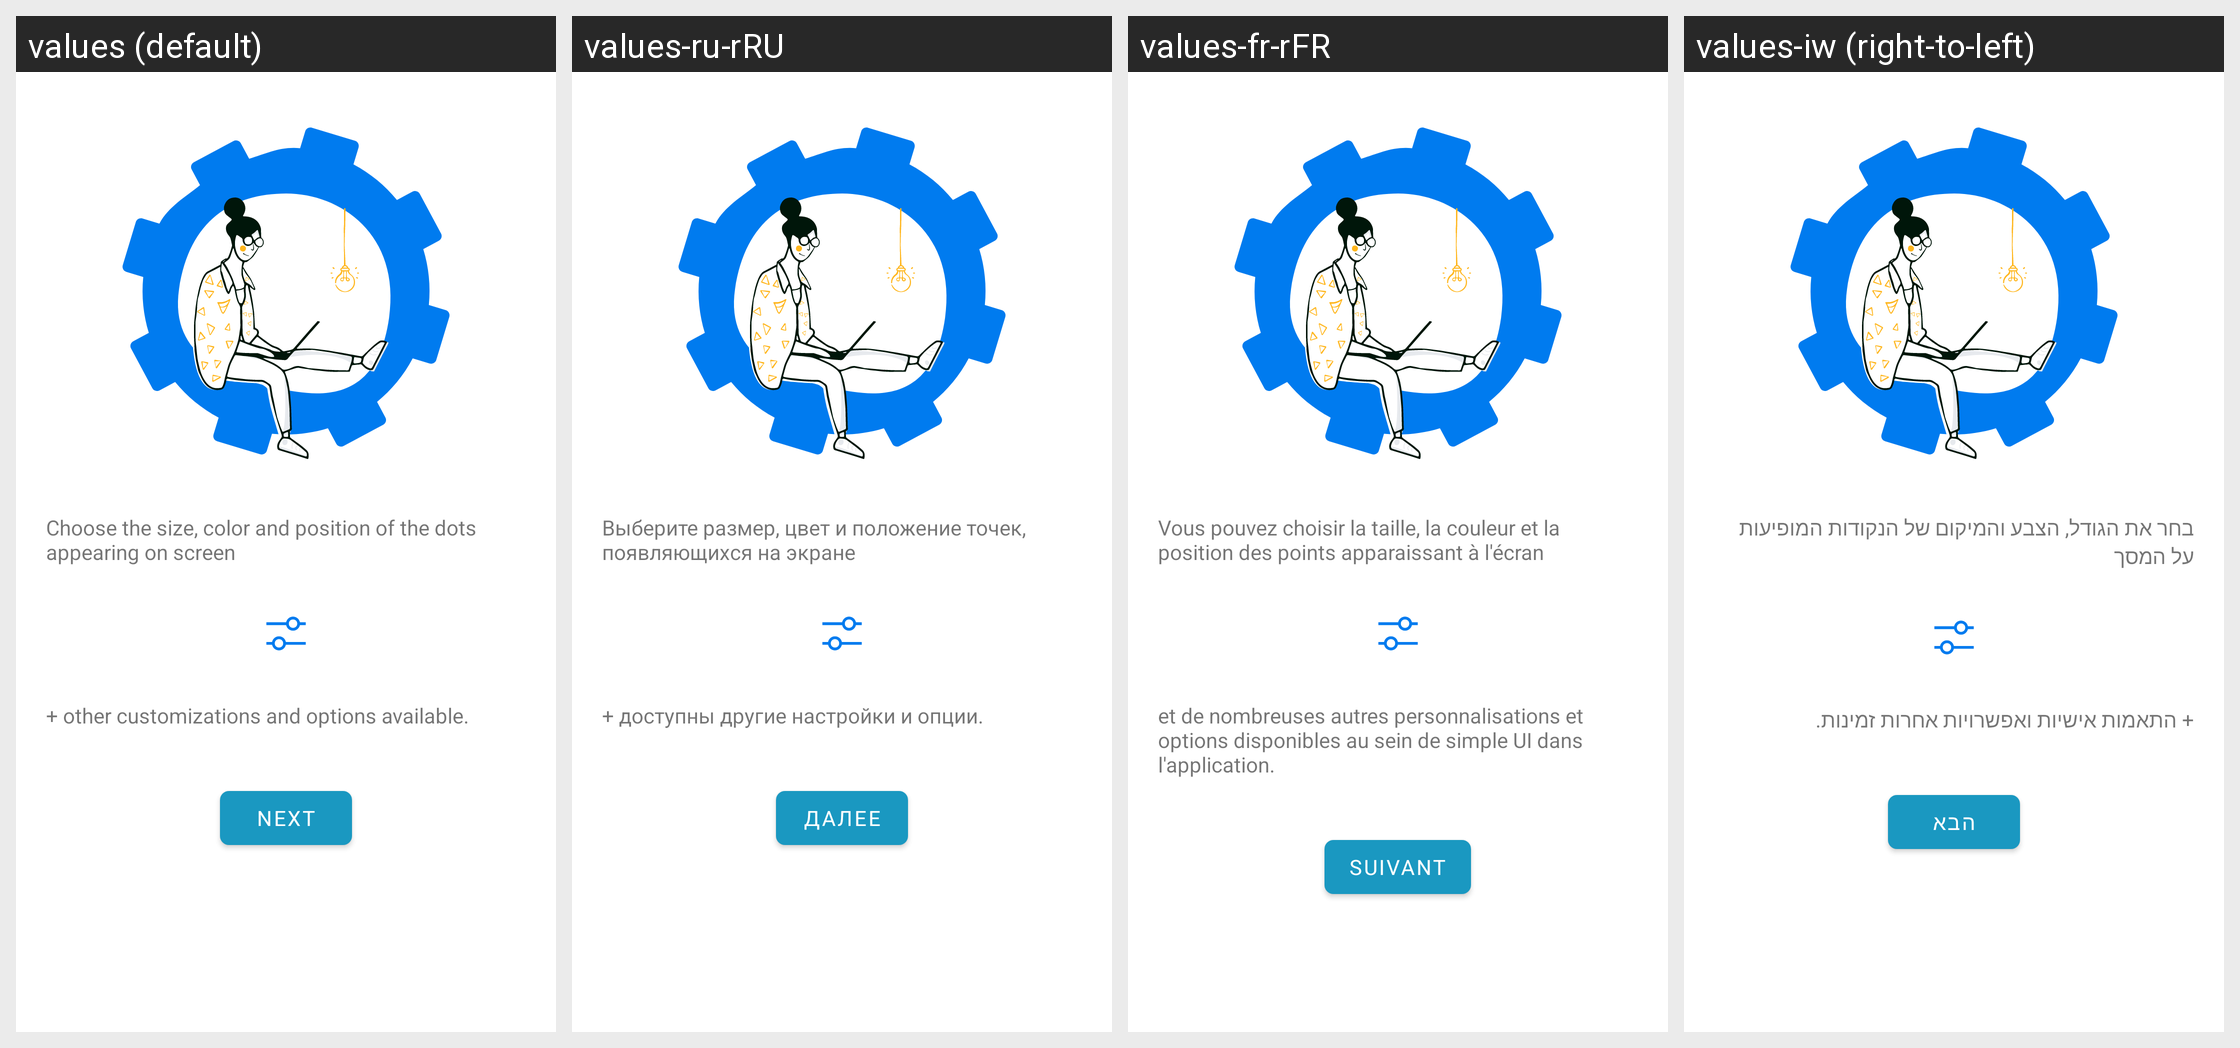

Translations of the strings shown on this Android screen, per locale in the grid:
Android screen res/layout/fragment_intro_explanation.xml rendered under 4 locales, left to right: values (default), values-ru-rRU, values-fr-rFR, values-iw (right-to-left). Device: Nexus 5 (rendered at 1080×1920; each locale shown at half size, 540×960, under a caption strip naming it); theme Theme.Vigilante.
Other locales in the repository, not shown: values-bg-rBG, values-cn, values-de-rDE, values-es, values-es-rES, values-fa, values-fil, values-hu, values-it-rIT, values-mk, values-mk-rMK, values-mr, values-nb-rNO, values-or, values-pt-rBR, values-pt-rPT, values-tr, values-zh-rCN.
Strings drawn on this screen, with the default value and each locale's value (text and hints the layout hard-codes, and strings that could not be matched under every locale, appear in the picture but are not listed):

you_can_choose_the_size_color_and_the_position_of_the_dots_appearing_on_the_screen
  values: Choose the size, color and position of the dots appearing on screen
  values-ru-rRU: Выберите размер, цвет и положение точек, появляющихся на экране
  values-fr-rFR: Vous pouvez choisir la taille, la couleur et la position des points apparaissant à l'écran
  values-iw: בחר את הגודל, הצבע והמיקום של הנקודות המופיעות על המסך

and_many_other_customizations_and_options_available_within_the_simple_ui_in_the_application
  values: + other customizations and options available.
  values-ru-rRU: + доступны другие настройки и опции.
  values-fr-rFR: et de nombreuses autres personnalisations et options disponibles au sein de simple UI dans l'application.
  values-iw: + התאמות אישיות ואפשרויות אחרות זמינות.

next
  values: Next
  values-ru-rRU: Далее
  values-fr-rFR: Suivant
  values-iw: הבא
